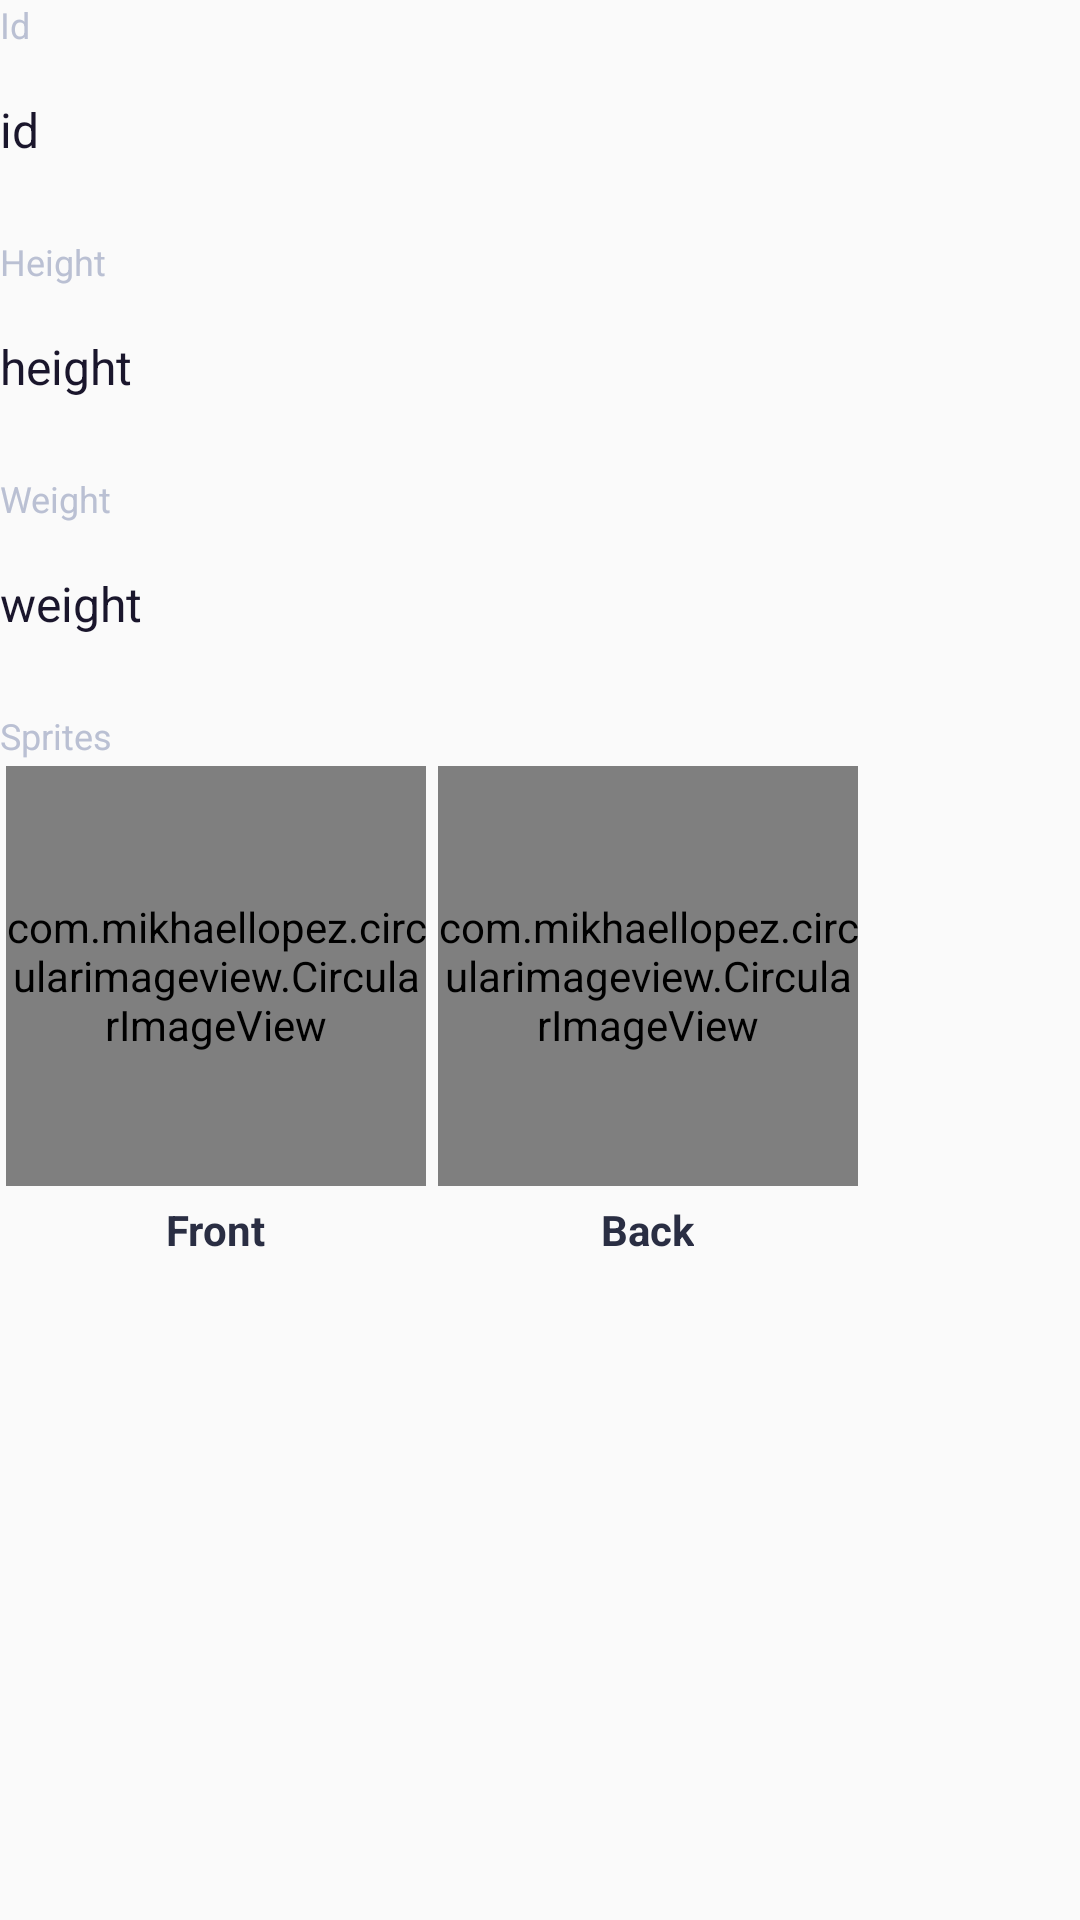

Produce the Android XML layout that renders to this screen, including the resource entries it uses.
<!-- AndroidManifest.xml: application theme AppTheme -->
<!-- res/layout/fragment_about.xml -->
<?xml version="1.0" encoding="utf-8"?>
<layout xmlns:android="http://schemas.android.com/apk/res/android"
    xmlns:tools="http://schemas.android.com/tools"
    xmlns:app="http://schemas.android.com/apk/res-auto">

    <data>
        <variable
            name="pokemon"
            type="com.artemissoftware.pokeapi.models.PokemonResult" />
    </data>

<FrameLayout
    android:layout_width="match_parent"
    android:layout_height="match_parent"
    tools:context=".fragments.AboutFragment">


    <LinearLayout
        android:layout_width="match_parent"
        android:layout_height="match_parent"
        android:orientation="vertical">


        <RelativeLayout
            android:layout_width="match_parent"
            android:layout_height="61dp">

            <TextView
                android:id="@+id/txt_pokemon_id"
                android:layout_width="wrap_content"
                android:layout_height="wrap_content"
                android:text="Id"
                android:textSize="12sp"
                android:textColor="@color/color_secondary_text" />


            <TextView
                android:text="@{pokemon.pokemonId, default=id}"
                android:layout_width="wrap_content"
                android:layout_height="wrap_content"
                android:layout_below="@+id/txt_pokemon_id"
                android:layout_marginTop="16dp"
                android:textSize="16sp"
                android:textColor="@color/color_primary_text" />

        </RelativeLayout>



        <RelativeLayout
            android:layout_width="match_parent"
            android:layout_height="61dp"
            android:layout_marginTop="18dp">

            <TextView
                android:id="@+id/txt_height"
                android:layout_width="wrap_content"
                android:layout_height="wrap_content"
                android:text="Height"
                android:textSize="12sp"
                android:textColor="@color/color_secondary_text" />


            <TextView
                android:text="@{pokemon.height, default=height}"
                android:layout_width="wrap_content"
                android:layout_height="wrap_content"
                android:layout_below="@+id/txt_height"
                android:layout_marginTop="16dp"
                android:textSize="16sp"
                android:textColor="@color/color_primary_text" />

        </RelativeLayout>



        <RelativeLayout
            android:layout_width="match_parent"
            android:layout_height="61dp"
            android:layout_marginTop="18dp">

            <TextView
                android:id="@+id/txt_weight"
                android:layout_width="wrap_content"
                android:layout_height="wrap_content"
                android:text="Weight"
                android:textSize="12sp"
                android:textColor="@color/color_secondary_text" />


            <TextView
                android:text="@{pokemon.weight, default=weight}"
                android:layout_width="wrap_content"
                android:layout_height="wrap_content"
                android:layout_below="@+id/txt_weight"
                android:layout_marginTop="16dp"
                android:textSize="16sp"
                android:textColor="@color/color_primary_text" />

        </RelativeLayout>


        <RelativeLayout
            android:layout_width="match_parent"
            android:layout_height="wrap_content"
            android:layout_marginTop="18dp">

            <TextView
                android:id="@+id/txt_sprites"
                android:layout_width="wrap_content"
                android:layout_height="wrap_content"
                android:text="Sprites"
                android:textSize="12sp"
                android:textColor="@color/color_secondary_text" />


            <LinearLayout
                android:id="@+id/lnr_lyt_sprite_front"
                android:orientation="vertical"
                android:layout_width="wrap_content"
                android:layout_height="wrap_content"
                android:layout_margin="2dp"
                android:layout_below="@+id/txt_sprites"
                android:gravity="center_horizontal">

                <com.mikhaellopez.circularimageview.CircularImageView
                    android:id="@+id/crl_img_sprite_front"
                    android:layout_width="140dp"
                    android:layout_height="140dp"
                    android:src="@drawable/ic_launcher_background"
                    app:civ_border_width="4dp"
                    app:civ_shadow="true"
                    app:civ_shadow_color="#3f51b5"
                    app:civ_border_color="@color/imageBorderColor"/>



                <TextView
                    android:text="Front"
                    android:maxLines="2"
                    style="@style/miniTitle" />

            </LinearLayout>


            <LinearLayout
                android:orientation="vertical"
                android:layout_width="wrap_content"
                android:layout_height="wrap_content"
                android:layout_margin="2dp"
                android:layout_below="@+id/txt_sprites"
                android:gravity="center_horizontal"
                android:layout_toRightOf="@+id/lnr_lyt_sprite_front">

                <com.mikhaellopez.circularimageview.CircularImageView
                    android:id="@+id/crl_img_sprite_back"
                    android:layout_width="140dp"
                    android:layout_height="140dp"
                    android:src="@drawable/ic_launcher_background"
                    app:civ_border_width="4dp"
                    app:civ_shadow="true"
                    app:civ_shadow_color="#3f51b5"
                    app:civ_border_color="@color/imageBorderColor"/>



                <TextView
                    android:text="Back"
                    android:maxLines="2"
                    style="@style/miniTitle" />

            </LinearLayout>


        </RelativeLayout>


    </LinearLayout>
</FrameLayout>

</layout>
<!-- resources referenced by this layout -->
<resources>
  <color name="color_primary_text">#1a162c</color>
  <color name="color_secondary_text">#bac0d3</color>
  <color name="imageBorderColor">#f2f2f2</color>
  <style name="miniTitle">
          <item name="android:layout_width">wrap_content</item>
          <item name="android:layout_height">wrap_content</item>
          <item name="android:layout_marginTop">5dp</item>
          <item name="android:textStyle">bold</item>
          <item name="android:textColor">@color/miniTitle</item>
      </style>
  <style name="AppTheme" parent="Theme.AppCompat.Light.DarkActionBar">
          
          <item name="colorPrimary">@color/colorPrimary</item>
          <item name="colorPrimaryDark">@color/colorPrimaryDark</item>
          <item name="colorAccent">@color/colorAccent</item>
      </style>
  <color name="miniTitle">#2A2E43</color>
  <color name="colorPrimary">#FCFCFC</color>
  <color name="colorPrimaryDark">#2A2E43</color>
  <color name="colorAccent">#FF402D</color>
</resources>
